The GitHub repository ZeiadIbrahim/Egyptian-Artifact-Classifier contains a labelled image folder "processed" with 5 categories: jewellery, pottery, reliefs, statuary, unclassified. Examples follow, each with its label.

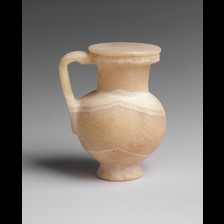
Label: pottery

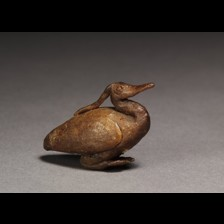
Label: unclassified

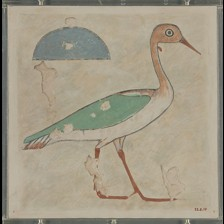
Label: reliefs

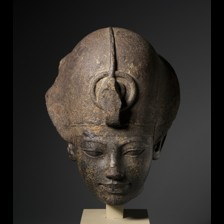
Label: jewellery

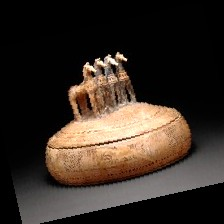
Label: pottery

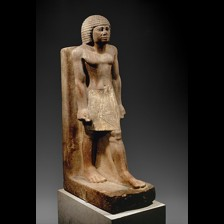
Label: statuary
